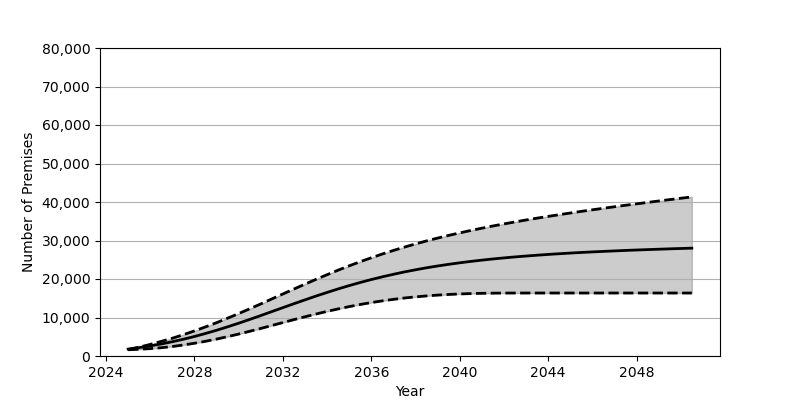

Data behind this chart, as committed beside it:
Date, Low, Base, High
2025-01, 1619, 1801, 1663
2025-07, 1746, 2180, 2307
2026-01, 1919, 2626, 3013
2026-07, 2156, 3130, 3787
2027-01, 2469, 3707, 4617
2027-07, 2856, 4352, 5534
2028-01, 3313, 5066, 6518
2028-07, 3823, 5850, 7559
2029-01, 4395, 6687, 8661
2029-07, 5027, 7580, 9819
2030-01, 5705, 8518, 11023
2030-07, 6417, 9496, 12261
2031-01, 7159, 10503, 13529
2031-07, 7919, 11527, 14819
2032-01, 8689, 12558, 16111
2032-07, 9446, 13579, 17396
2033-01, 10190, 14587, 18666
2033-07, 10906, 15568, 19910
2034-01, 11590, 16513, 21127
2034-07, 12231, 17420, 22295
2035-01, 12832, 18287, 23421
2035-07, 13382, 19095, 24498
2036-01, 13879, 19859, 25521
2036-07, 14324, 20567, 26496
2037-01, 14717, 21223, 27419
2037-07, 15063, 21836, 28289
2038-01, 15359, 22394, 29113
2038-07, 15610, 22910, 29892
2039-01, 15819, 23382, 30631
2039-07, 15982, 23808, 31322
2040-01, 16117, 24207, 31977
2040-07, 16215, 24568, 32607
2041-01, 16283, 24900, 33200
2041-07, 16324, 25203, 33770
2042-01, 16346, 25480, 34309
2042-07, 16356, 25733, 34825
2043-01, 16358, 25964, 35327
2043-07, 16358, 26182, 35805
2044-01, 16358, 26382, 36263
2044-07, 16358, 26561, 36710
2045-01, 16358, 26734, 37144
2045-07, 16358, 26892, 37568
2046-01, 16358, 27036, 37975
2046-07, 16358, 27172, 38375
2047-01, 16358, 27297, 38767
2047-07, 16358, 27420, 39153
2048-01, 16358, 27532, 39525
2048-07, 16358, 27637, 39897
2049-01, 16358, 27736, 40263
2049-07, 16358, 27836, 40621
2050-01, 16358, 27926, 40974
2050-07, 16358, 28011, 41324
